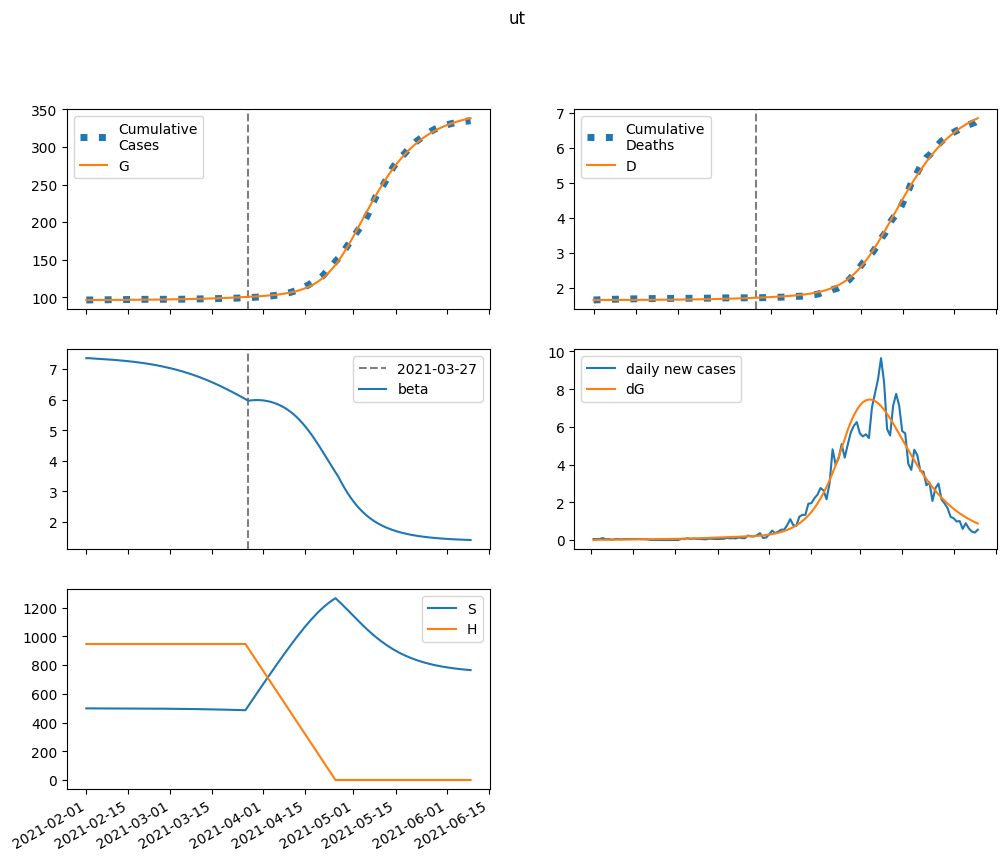

Data behind this chart, as committed beside it:
series, 2021-02-01, 2021-02-02, 2021-02-03, 2021-02-04, 2021-02-05, 2021-02-06, 2021-02-07, 2021-02-08, 2021-02-09, 2021-02-10, 2021-02-11, 2021-02-12, 2021-02-13, 2021-02-14, 2021-02-15, 2021-02-16, 2021-02-17, 2021-02-18, 2021-02-19, 2021-02-20, 2021-02-21, 2021-02-22, 2021-02-23
S, 498672, 498608, 498559, 498515, 498470, 498423, 498373, 498320, 498264, 498203, 498139, 498070, 497996, 497918, 497834, 497744, 497649, 497547, 497438, 497323, 497199, 497068, 496928
E, 0.0, 63.5, 93.49, 110.3, 122.2, 132.4, 142.3, 152.5, 163.2, 174.6, 186.7, 199.6, 213.3, 227.9, 243.4, 259.9, 277.5, 296.2, 316, 337, 359.2, 382.8, 407.8
I, 62.87, 45.62, 39.96, 39.1, 40.28, 42.43, 45.08, 48.08, 51.36, 54.9, 58.69, 62.75, 67.09, 71.71, 76.65, 81.91, 87.51, 93.47, 99.81, 106.5, 113.7, 121.3, 129.4
A, 111.8, 89.43, 83.74, 84.94, 89.14, 94.77, 101.2, 108.3, 115.9, 124.1, 132.8, 142.1, 152, 162.5, 173.8, 185.8, 198.5, 212.1, 226.6, 241.9, 258.2, 275.6, 294
IH, 0.0, 6.897, 10.34, 12.38, 13.86, 15.13, 16.35, 17.59, 18.87, 20.23, 21.66, 23.19, 24.81, 26.54, 28.39, 30.36, 32.45, 34.69, 37.08, 39.61, 42.32, 45.19, 48.25
IN, 10.35, 20.28, 26.98, 32.48, 37.61, 42.74, 48.01, 53.51, 59.28, 65.37, 71.79, 78.57, 85.76, 93.37, 101.4, 110, 119.1, 128.7, 138.9, 149.8, 161.4, 173.6, 186.6
D, 1644, 1644, 1644, 1644, 1644, 1645, 1645, 1645, 1645, 1645, 1646, 1646, 1646, 1647, 1647, 1647, 1648, 1648, 1649, 1649, 1650, 1650, 1651
R, 0.0, 22.77, 42.95, 62.99, 83.93, 106.2, 130.1, 155.8, 183.4, 213, 244.7, 278.8, 315.3, 354.5, 396.4, 441.3, 489.4, 540.8, 595.8, 654.6, 717.5, 784.6, 856.4
G, 96129, 96129, 96136, 96146, 96158, 96171, 96185, 96201, 96217, 96235, 96254, 96274, 96295, 96318, 96343, 96369, 96397, 96427, 96459, 96493, 96530, 96569, 96610
H, 946758, 946758, 946758, 946758, 946758, 946758, 946758, 946758, 946758, 946758, 946758, 946758, 946758, 946758, 946758, 946758, 946758, 946758, 946758, 946758, 946758, 946758, 946758
beta, 7.354, 7.354, 7.346, 7.339, 7.333, 7.327, 7.321, 7.315, 7.308, 7.3, 7.292, 7.284, 7.275, 7.265, 7.255, 7.245, 7.233, 7.221, 7.208, 7.194, 7.179, 7.164, 7.147
